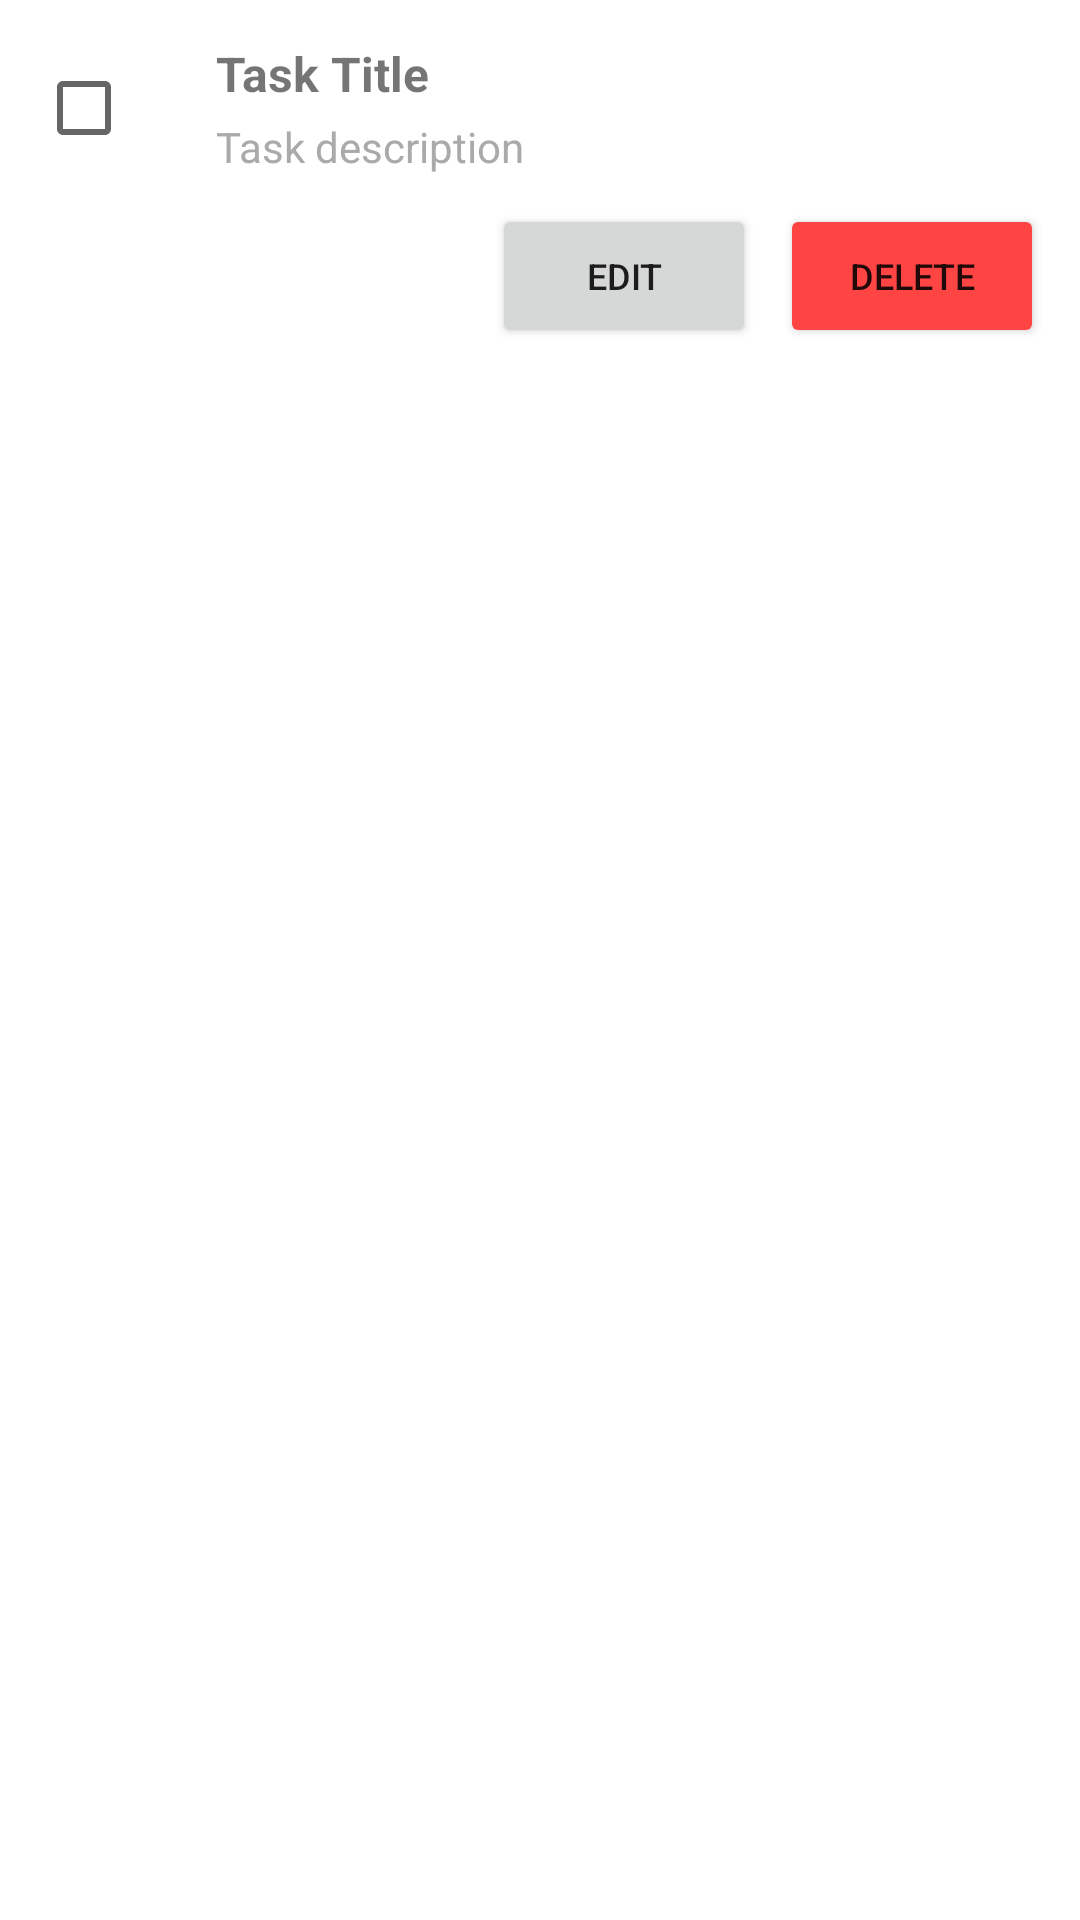

Here is an Android app screen rendered from its layout file. Give the layout XML and the strings, colors and styles it references.
<!-- AndroidManifest.xml: application theme Theme.Frontend -->
<!-- res/layout/task_item.xml -->
<?xml version="1.0" encoding="utf-8"?>
<LinearLayout xmlns:android="http://schemas.android.com/apk/res/android"
    android:layout_width="match_parent"
    android:layout_height="wrap_content"
    android:orientation="vertical"
    android:padding="12dp"
    android:layout_marginBottom="8dp"
    android:background="@drawable/edit_text_background">

    <LinearLayout
        android:layout_width="match_parent"
        android:layout_height="wrap_content"
        android:orientation="horizontal"
        android:gravity="center_vertical">

        <CheckBox
            android:id="@+id/task_complete"
            android:layout_width="wrap_content"
            android:layout_height="wrap_content"
            android:layout_marginEnd="12dp" />

        <LinearLayout
            android:layout_width="0dp"
            android:layout_height="wrap_content"
            android:layout_weight="1"
            android:orientation="vertical">

            <TextView
                android:id="@+id/task_title"
                android:layout_width="match_parent"
                android:layout_height="wrap_content"
                android:text="Task Title"
                android:textSize="16sp"
                android:textStyle="bold" />

            <TextView
                android:id="@+id/task_description"
                android:layout_width="match_parent"
                android:layout_height="wrap_content"
                android:text="Task description"
                android:textSize="14sp"
                android:textColor="@android:color/darker_gray"
                android:layout_marginTop="4dp" />

        </LinearLayout>

    </LinearLayout>

    <LinearLayout
        android:layout_width="match_parent"
        android:layout_height="wrap_content"
        android:orientation="horizontal"
        android:gravity="end"
        android:layout_marginTop="8dp">

        <Button
            android:id="@+id/task_edit_btn"
            android:layout_width="wrap_content"
            android:layout_height="wrap_content"
            android:text="@string/edit"
            android:textSize="12sp"
            android:padding="4dp"
            android:layout_marginEnd="8dp" />

        <Button
            android:id="@+id/task_delete_btn"
            android:layout_width="wrap_content"
            android:layout_height="wrap_content"
            android:text="@string/delete"
            android:textSize="12sp"
            android:padding="4dp"
            android:backgroundTint="@android:color/holo_red_light" />

    </LinearLayout>

</LinearLayout>
<!-- resources referenced by this layout -->
<resources>
  <string name="delete">Delete</string>
  <string name="edit">Edit</string>
  <style name="Theme.Frontend" parent="Theme.MaterialComponents.DayNight.DarkActionBar">
          
          <item name="colorPrimary">@color/purple_500</item>
          <item name="colorPrimaryVariant">@color/purple_700</item>
          <item name="colorOnPrimary">@color/white</item>
          <item name="colorSecondary">@color/teal_200</item>
          <item name="colorSecondaryVariant">@color/teal_700</item>
          <item name="colorOnSecondary">@color/black</item>
          <item name="android:windowBackground">@color/white</item>
      </style>
  <!-- not gathered from this repository: default colours our renderer supplied (Android Studio template values) -->
  <color name="purple_500">#FF6200EE</color>
  <color name="purple_700">#FF3700B3</color>
  <color name="teal_200">#FF03DAC5</color>
  <color name="teal_700">#FF018786</color>
  <color name="black">#FF000000</color>
  <color name="white">#FFFFFFFF</color>
</resources>
